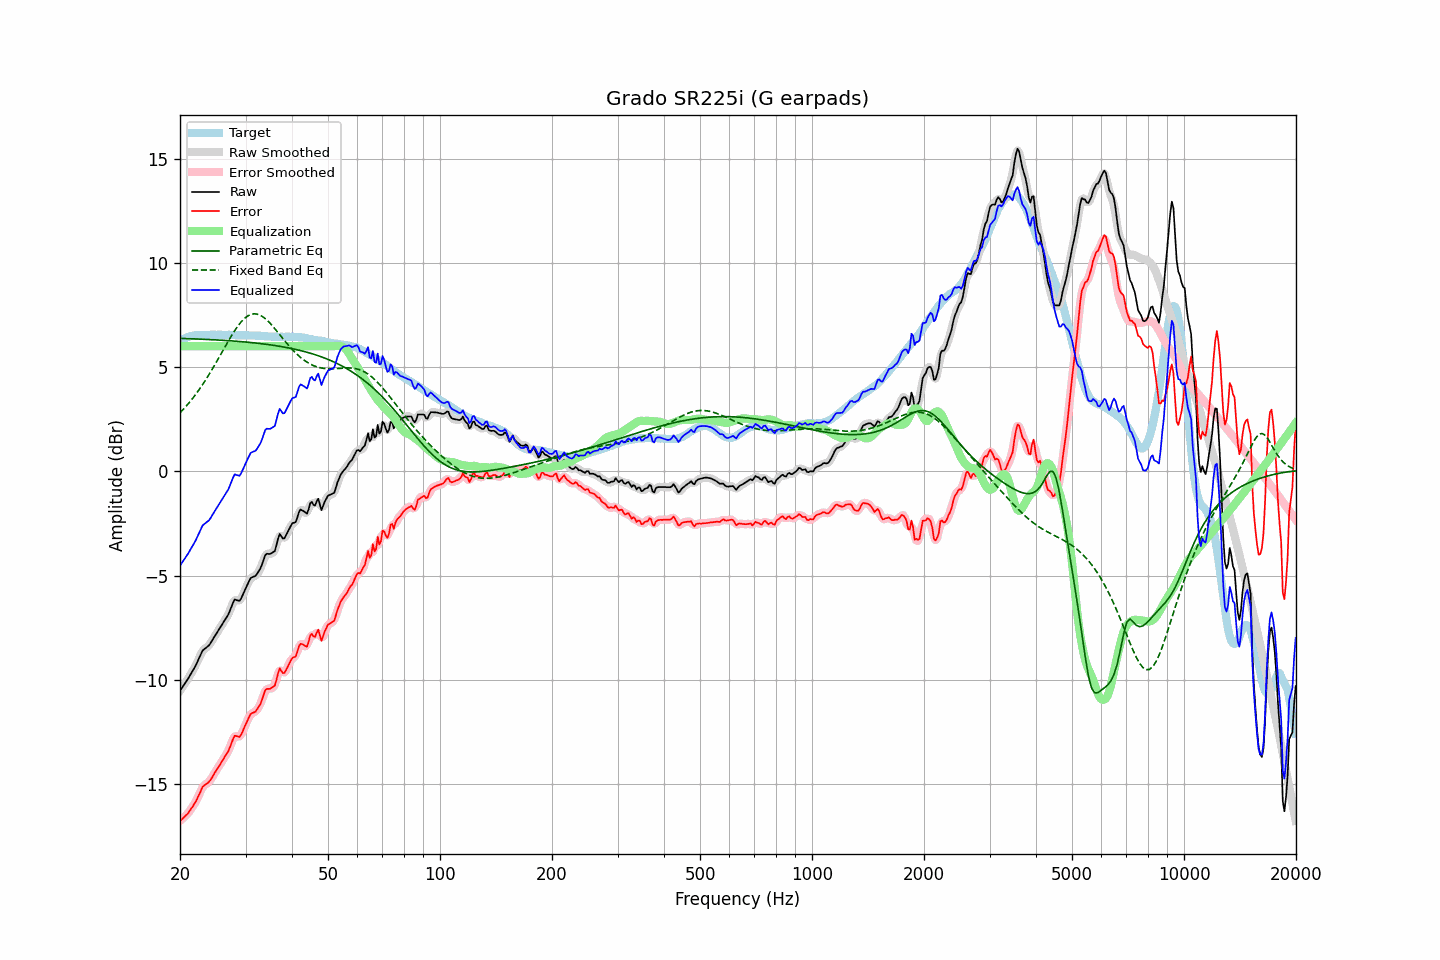

The table this chart was drawn from, first rows:
frequency, raw, error, smoothed, error_smoothed, equalization, parametric_eq, fixed_band_eq, equalized_raw, equalized_smoothed, target
20.00, -10.52, -16.76, -10.52, -16.75, 6.00, 6.38, 2.81, -4.52, -4.52, 6.24
20.20, -10.41, -16.69, -10.41, -16.69, 6.00, 6.38, 2.89, -4.41, -4.41, 6.28
20.40, -10.29, -16.62, -10.30, -16.63, 6.00, 6.37, 2.97, -4.29, -4.30, 6.33
20.61, -10.18, -16.55, -10.18, -16.55, 6.00, 6.37, 3.05, -4.18, -4.18, 6.36
20.81, -10.06, -16.47, -10.06, -16.48, 6.00, 6.37, 3.14, -4.06, -4.06, 6.41
21.02, -9.95, -16.40, -9.94, -16.39, 6.00, 6.36, 3.23, -3.95, -3.94, 6.45
21.23, -9.81, -16.28, -9.81, -16.29, 6.00, 6.36, 3.32, -3.81, -3.81, 6.47
21.44, -9.68, -16.17, -9.68, -16.18, 6.00, 6.36, 3.42, -3.68, -3.68, 6.49
21.66, -9.55, -16.06, -9.55, -16.06, 6.00, 6.36, 3.51, -3.55, -3.55, 6.51
21.87, -9.42, -15.94, -9.41, -15.94, 6.00, 6.35, 3.62, -3.42, -3.41, 6.52
22.09, -9.27, -15.81, -9.26, -15.80, 6.00, 6.35, 3.72, -3.27, -3.26, 6.54
22.31, -9.10, -15.65, -9.10, -15.65, 6.00, 6.35, 3.82, -3.10, -3.10, 6.55
22.54, -8.93, -15.48, -8.93, -15.48, 6.00, 6.34, 3.93, -2.93, -2.93, 6.55
22.76, -8.77, -15.32, -8.76, -15.31, 6.00, 6.34, 4.04, -2.77, -2.76, 6.55
22.99, -8.60, -15.14, -8.63, -15.17, 6.00, 6.34, 4.16, -2.60, -2.63, 6.54
23.22, -8.53, -15.07, -8.53, -15.07, 6.00, 6.33, 4.27, -2.53, -2.53, 6.54
23.45, -8.47, -15.01, -8.47, -15.00, 6.00, 6.33, 4.39, -2.47, -2.47, 6.54
23.69, -8.41, -14.96, -8.41, -14.95, 6.00, 6.33, 4.51, -2.41, -2.41, 6.54
23.92, -8.35, -14.89, -8.34, -14.88, 6.00, 6.32, 4.64, -2.35, -2.34, 6.54
24.16, -8.24, -14.79, -8.23, -14.79, 6.00, 6.32, 4.77, -2.24, -2.23, 6.55
24.40, -8.11, -14.67, -8.12, -14.67, 6.00, 6.32, 4.89, -2.11, -2.12, 6.56
24.65, -7.98, -14.53, -7.98, -14.54, 6.00, 6.31, 5.02, -1.98, -1.98, 6.55
24.89, -7.86, -14.41, -7.85, -14.41, 6.00, 6.31, 5.16, -1.86, -1.85, 6.55
25.14, -7.73, -14.28, -7.73, -14.28, 6.00, 6.30, 5.29, -1.73, -1.73, 6.55
25.39, -7.61, -14.17, -7.61, -14.16, 6.00, 6.30, 5.43, -1.61, -1.61, 6.56
25.65, -7.49, -14.05, -7.49, -14.04, 6.00, 6.29, 5.56, -1.49, -1.49, 6.56
25.91, -7.37, -13.92, -7.37, -13.92, 6.00, 6.29, 5.70, -1.37, -1.37, 6.55
26.16, -7.25, -13.79, -7.25, -13.79, 6.00, 6.28, 5.84, -1.25, -1.25, 6.55
26.43, -7.12, -13.67, -7.13, -13.67, 6.00, 6.28, 5.97, -1.12, -1.13, 6.54
26.69, -7.00, -13.54, -7.00, -13.55, 6.00, 6.27, 6.11, -1.00, -1.00, 6.54
26.96, -6.87, -13.42, -6.86, -13.41, 6.00, 6.27, 6.24, -0.87, -0.86, 6.55
27.23, -6.69, -13.24, -6.69, -13.23, 6.00, 6.26, 6.37, -0.69, -0.69, 6.55
27.50, -6.49, -13.04, -6.48, -13.03, 6.00, 6.26, 6.50, -0.49, -0.48, 6.55
27.77, -6.30, -12.84, -6.30, -12.84, 6.00, 6.25, 6.63, -0.30, -0.30, 6.54
28.05, -6.14, -12.68, -6.19, -12.72, 6.00, 6.25, 6.75, -0.14, -0.19, 6.54
28.33, -6.17, -12.70, -6.17, -12.70, 6.00, 6.24, 6.86, -0.17, -0.17, 6.53
28.62, -6.19, -12.71, -6.18, -12.71, 6.00, 6.24, 6.97, -0.19, -0.18, 6.52
28.90, -6.21, -12.74, -6.18, -12.70, 6.00, 6.23, 7.07, -0.21, -0.18, 6.53
29.19, -6.10, -12.62, -6.09, -12.62, 6.00, 6.22, 7.17, -0.10, -0.09, 6.52
29.48, -5.93, -12.47, -5.94, -12.47, 6.00, 6.22, 7.25, 0.07, 0.06, 6.54
29.78, -5.75, -12.28, -5.76, -12.29, 6.00, 6.21, 7.33, 0.25, 0.24, 6.53
30.08, -5.58, -12.12, -5.58, -12.11, 6.00, 6.20, 7.39, 0.42, 0.42, 6.53
30.38, -5.42, -11.95, -5.41, -11.93, 6.00, 6.19, 7.45, 0.58, 0.59, 6.52
30.68, -5.26, -11.78, -5.26, -11.78, 6.00, 6.19, 7.49, 0.74, 0.74, 6.52
30.99, -5.11, -11.63, -5.14, -11.66, 6.00, 6.18, 7.52, 0.89, 0.86, 6.52
31.30, -5.07, -11.59, -5.07, -11.59, 6.00, 6.17, 7.54, 0.93, 0.93, 6.52
31.61, -5.04, -11.55, -5.04, -11.55, 6.00, 6.16, 7.56, 0.96, 0.96, 6.51
31.93, -5.01, -11.52, -4.99, -11.50, 6.00, 6.16, 7.55, 0.99, 1.01, 6.51
32.24, -4.91, -11.41, -4.91, -11.42, 6.00, 6.15, 7.54, 1.09, 1.09, 6.50
32.57, -4.78, -11.29, -4.80, -11.30, 6.00, 6.14, 7.52, 1.22, 1.20, 6.51
32.89, -4.66, -11.16, -4.64, -11.14, 6.00, 6.13, 7.48, 1.34, 1.36, 6.50
33.22, -4.47, -10.96, -4.45, -10.94, 6.00, 6.12, 7.44, 1.53, 1.55, 6.49
33.55, -4.25, -10.74, -4.24, -10.73, 6.00, 6.11, 7.39, 1.75, 1.76, 6.49
33.89, -4.02, -10.50, -4.07, -10.55, 6.00, 6.10, 7.33, 1.98, 1.93, 6.48
34.23, -3.95, -10.43, -3.97, -10.45, 6.00, 6.09, 7.26, 2.05, 2.03, 6.48
34.57, -3.96, -10.43, -3.94, -10.41, 6.00, 6.08, 7.19, 2.04, 2.06, 6.47
34.92, -3.96, -10.43, -3.94, -10.41, 6.00, 6.07, 7.11, 2.04, 2.06, 6.47
35.27, -3.92, -10.38, -3.94, -10.40, 6.00, 6.06, 7.02, 2.08, 2.06, 6.46
35.62, -3.87, -10.33, -3.89, -10.35, 6.00, 6.05, 6.93, 2.13, 2.11, 6.46
35.97, -3.82, -10.27, -3.75, -10.21, 6.00, 6.04, 6.84, 2.18, 2.25, 6.46
... 635 more rows
